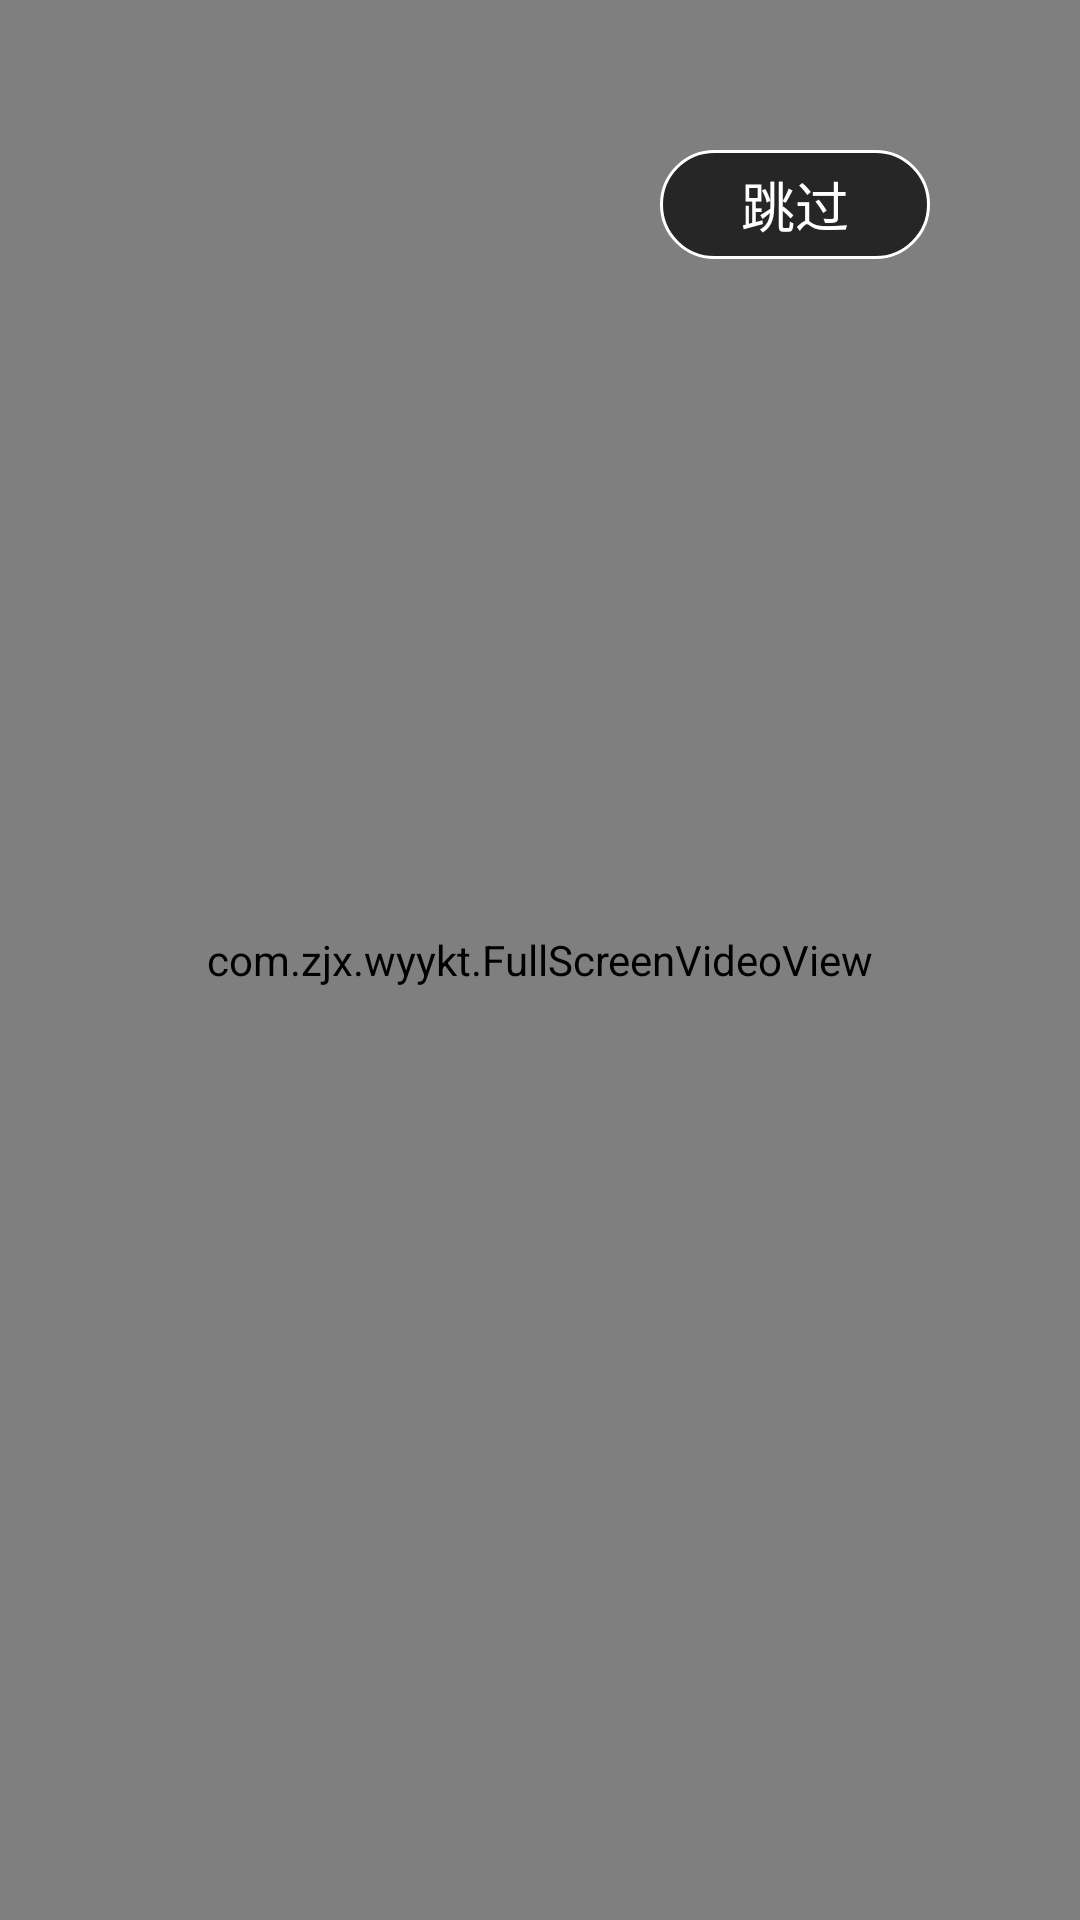

Android layout source for this screen:
<!-- AndroidManifest.xml: activity theme FullScreen -->
<!-- res/layout/activity_splash.xml -->
<?xml version="1.0" encoding="utf-8"?>
<FrameLayout xmlns:android="http://schemas.android.com/apk/res/android"
    xmlns:app="http://schemas.android.com/apk/res-auto"
    xmlns:tools="http://schemas.android.com/tools"
    android:layout_width="match_parent"
    android:layout_height="match_parent"
    tools:context=".SplashActivity">

    <com.zjx.wyykt.FullScreenVideoView
        android:id="@+id/vv_play"
        android:layout_width="match_parent"
        android:layout_height="match_parent"
        />
    <TextView
        android:id="@+id/tv_splash_timer"
        android:layout_width="90dp"
        android:layout_height="wrap_content"
        android:text="跳过"
        android:gravity="center"
        android:layout_gravity="right"
        android:textColor="@color/colorwhite"
        android:textSize="18dp"
        android:layout_marginTop="50dp"
        android:layout_marginRight="50dp"
        android:background="@drawable/shape_splash"
        />
</FrameLayout>
<!-- resources referenced by this layout -->
<resources>
  <color name="colorwhite">#ffffffff</color>
  <!-- drawable shape_splash (drawable) -->
  <?xml version="1.0" encoding="utf-8"?>
  <shape xmlns:android="http://schemas.android.com/apk/res/android">
      <corners android:radius="20dp" />
      <solid android:color="@color/colorblack_30"/>
      <stroke android:color="@color/colorwhite" android:width="1dp"/>
      <padding android:bottom="5dp" android:top="5dp" android:left="25dp" android:right="25dp"/>
  </shape>
  <style name="FullScreen" parent="AppTheme">
          <item name="android:windowFullscreen">true</item>
      </style>
  <color name="colorblack_30">#b2000000</color>
  <style name="AppTheme" parent="Theme.AppCompat.Light.NoActionBar">
          
          <item name="colorPrimary">@color/colorPrimary</item>
          <item name="colorPrimaryDark">@color/colorPrimaryDark</item>
          <item name="colorAccent">@color/colorAccent</item>
      </style>
  <color name="colorPrimary">#008577</color>
  <color name="colorPrimaryDark">#00574B</color>
  <color name="colorAccent">#D81B60</color>
</resources>
